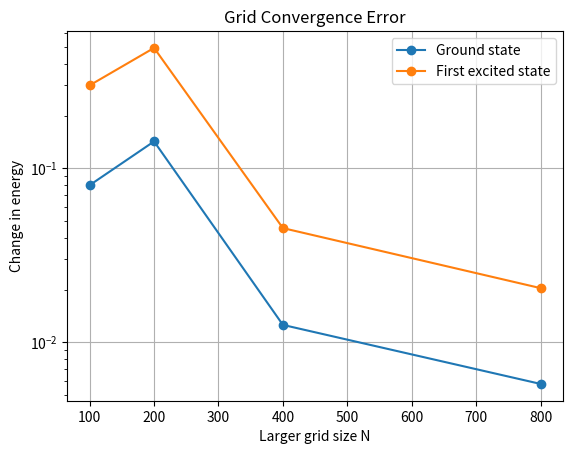

This figure's Python source:
import numpy as np
import matplotlib.pyplot as plt


def calculate_bound_energies(num_points):
    # Parameters
    hbar = 1
    m = 1
    L = 1
    V0 = 20

    x = np.linspace(-2, 2, num_points)
    dx = x[1] - x[0]

    V = np.where(np.abs(x) <= L / 2, 0, V0)

    main_diagonal = (
        np.full(num_points, hbar**2 / (m * dx**2))
        + V
    )

    off_diagonal = np.full(
        num_points - 1,
        -hbar**2 / (2 * m * dx**2)
    )

    H = (
        np.diag(main_diagonal)
        + np.diag(off_diagonal, 1)
        + np.diag(off_diagonal, -1)
    )

    energies, _ = np.linalg.eigh(H)

    bound_energies = energies[energies < V0]

    return bound_energies


num_points_list = [50, 100, 200, 400, 800]

ground_state_energies = []
first_excited_energies = []

for num_points in num_points_list:
    energies = calculate_bound_energies(num_points)

    ground_state_energies.append(energies[0])
    first_excited_energies.append(energies[1])

    print(
        f"N = {num_points:4d}, "
        f"E0 = {energies[0]:.8f}, "
        f"E1 = {energies[1]:.8f}"
    )

print("\nChanges between consecutive grid sizes:")

for i in range(1, len(num_points_list)):
    delta_E0 = abs(
        ground_state_energies[i]
        - ground_state_energies[i - 1]
    )

    delta_E1 = abs(
        first_excited_energies[i]
        - first_excited_energies[i - 1]
    )

    print(
        f"N = {num_points_list[i]:4d}: "
        f"|ΔE0| = {delta_E0:.8f}, "
        f"|ΔE1| = {delta_E1:.8f}"
    )

delta_E0_list = []
delta_E1_list = []

for i in range(1, len(num_points_list)):
    delta_E0_list.append(
        abs(
            ground_state_energies[i]
            - ground_state_energies[i - 1]
        )
    )

    delta_E1_list.append(
        abs(
            first_excited_energies[i]
            - first_excited_energies[i - 1]
        )
    )

plt.figure()

plt.plot(
    num_points_list[1:],
    delta_E0_list,
    "o-",
    label="Ground state"
)

plt.plot(
    num_points_list[1:],
    delta_E1_list,
    "o-",
    label="First excited state"
)

plt.xlabel("Larger grid size N")
plt.ylabel("Change in energy")
plt.title("Grid Convergence Error")
plt.yscale("log")
plt.legend()
plt.grid()

plt.show()
